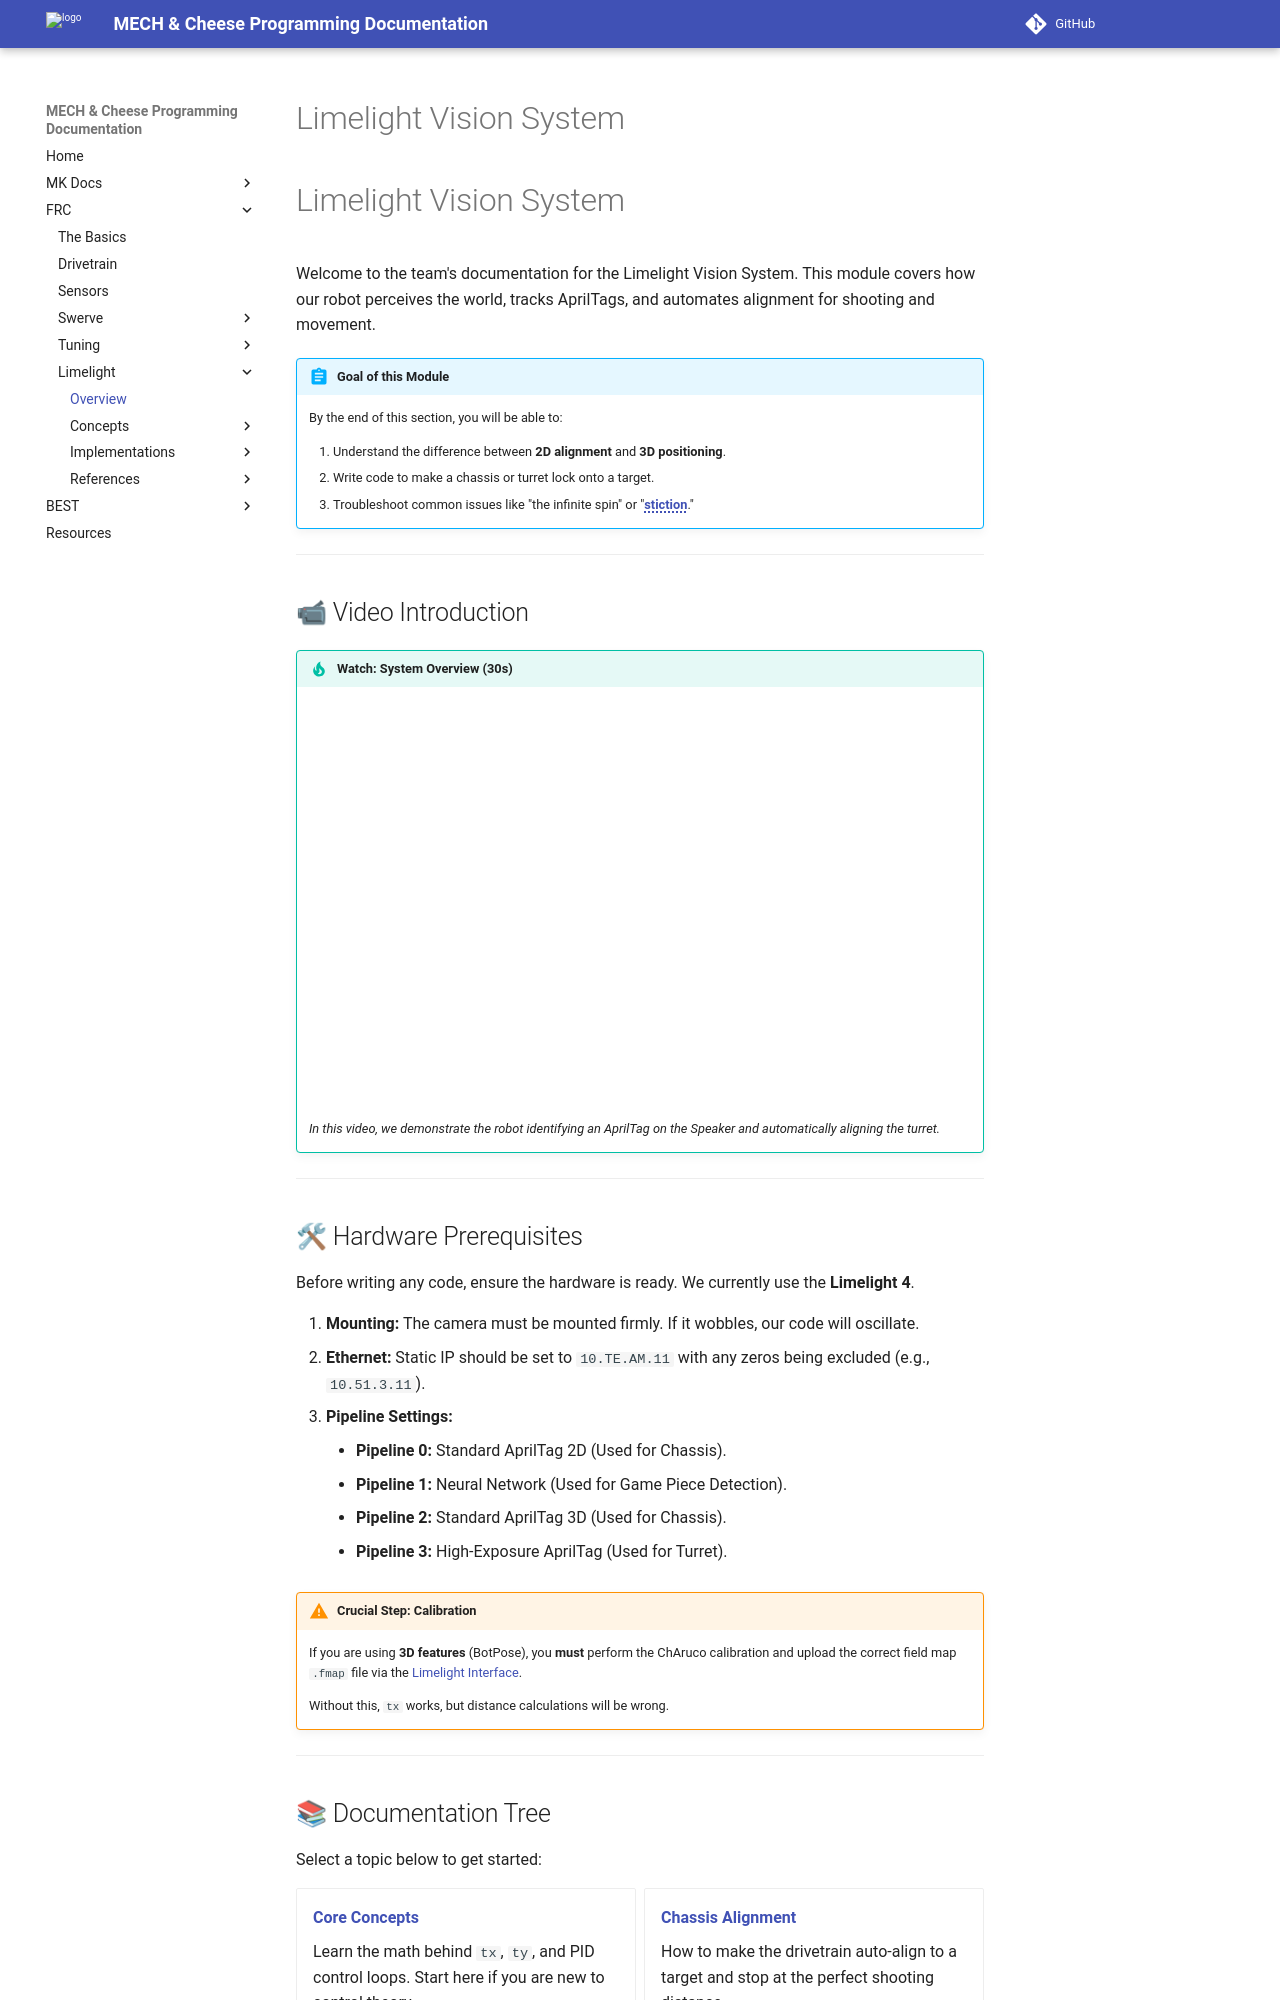

repository: MECH-and-Cheese/programming-documentation · page: frc/limelight/index.html · generator: mkdocs

# Limelight Vision System

# Limelight Vision System

Welcome to the team's documentation for the Limelight Vision System. This module covers how our robot perceives the world, tracks AprilTags, and automates alignment for shooting and movement.

!!! abstract "Goal of this Module"
    By the end of this section, you will be able to:
    
    1. Understand the difference between **2D alignment** and **3D positioning**.
    2. Write code to make a chassis or turret lock onto a target.
    3. Troubleshoot common issues like "the infinite spin" or "**stiction**{: data-tooltip="Static Friction -> Stiction. The resistance or 'stickiness' that must be overcome to start moving two surfaces that are stationary against each other." }."

---

## 📹 Video Introduction

!!! tip "Watch: System Overview (30s)"
    <iframe width="100%" height="400" src="https://www.youtube.com/embed/YOUR_VIDEO_ID" title="Limelight Overview" frameborder="0" allow="accelerometer; autoplay; clipboard-write; encrypted-media; gyroscope; picture-in-picture; web-share" allowfullscreen></iframe>
    
    *In this video, we demonstrate the robot identifying an AprilTag on the Speaker and automatically aligning the turret.*

---

## 🛠 Hardware Prerequisites

Before writing any code, ensure the hardware is ready. We currently use the **Limelight 4**.

1.  **Mounting:** The camera must be mounted firmly. If it wobbles, our code will oscillate.
2.  **Ethernet:** Static IP should be set to `10.TE.AM.11` with any zeros being excluded (e.g., `10.51.3.11`).
3.  **Pipeline Settings:**
    * **Pipeline 0:** Standard AprilTag 2D (Used for Chassis).
    * **Pipeline 1:** Neural Network (Used for Game Piece Detection).
    * **Pipeline 2:** Standard AprilTag 3D (Used for Chassis).
    * **Pipeline 3:** High-Exposure AprilTag (Used for Turret).

!!! warning "Crucial Step: Calibration"
    If you are using **3D features** (BotPose), you **must** perform the ChAruco calibration and upload the correct field map `.fmap` file via the [Limelight Interface](http://limelight.local:5801). 
    
    Without this, `tx` works, but distance calculations will be wrong.

---
